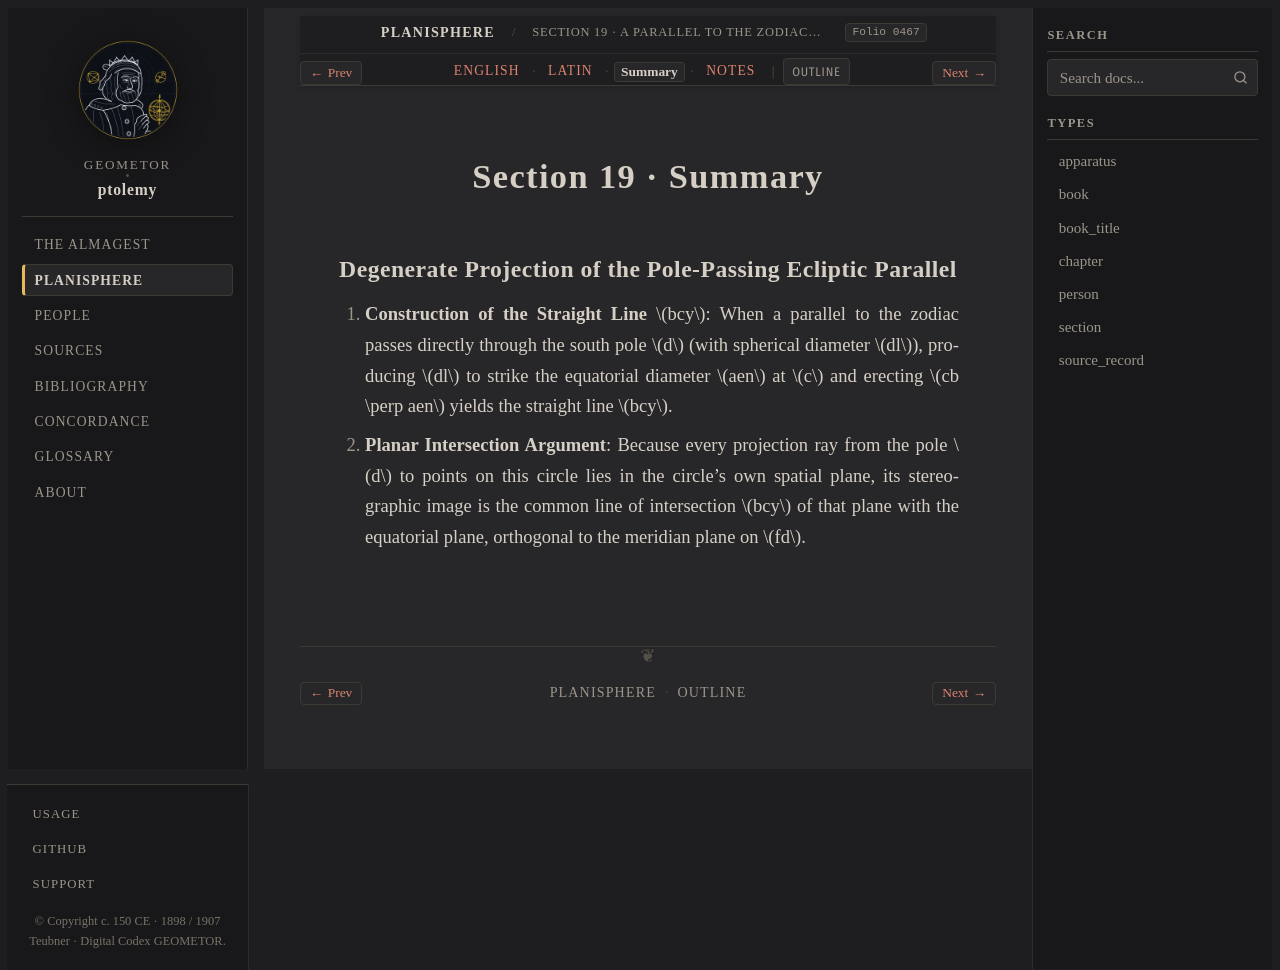

repository: geometor/ptolemy · page: planisphaerium/prop_19/summary.html · generator: sphinx

:order: 19
:type: section
:book: Planisphaerium
:title: Section 19 · Summary
:folio: heiberg_1907_opera_minora_vol2:0467

.. _planisphaerium-prop-19-summary:

Section 19 · Summary
====================

Degenerate Projection of the Pole-Passing Ecliptic Parallel
-----------------------------------------------------------

1. **Construction of the Straight Line** :math:`bcy`:
   When a parallel to the zodiac passes directly through the south pole :math:`d` (with spherical diameter :math:`dl`), producing :math:`dl` to strike the equatorial diameter :math:`aen` at :math:`c` and erecting :math:`cb \perp aen` yields the straight line :math:`bcy`.

2. **Planar Intersection Argument**:
   Because every projection ray from the pole :math:`d` to points on this circle lies in the circle's own spatial plane, its stereographic image is the common line of intersection :math:`bcy` of that plane with the equatorial plane, orthogonal to the meridian plane on :math:`fd`.
